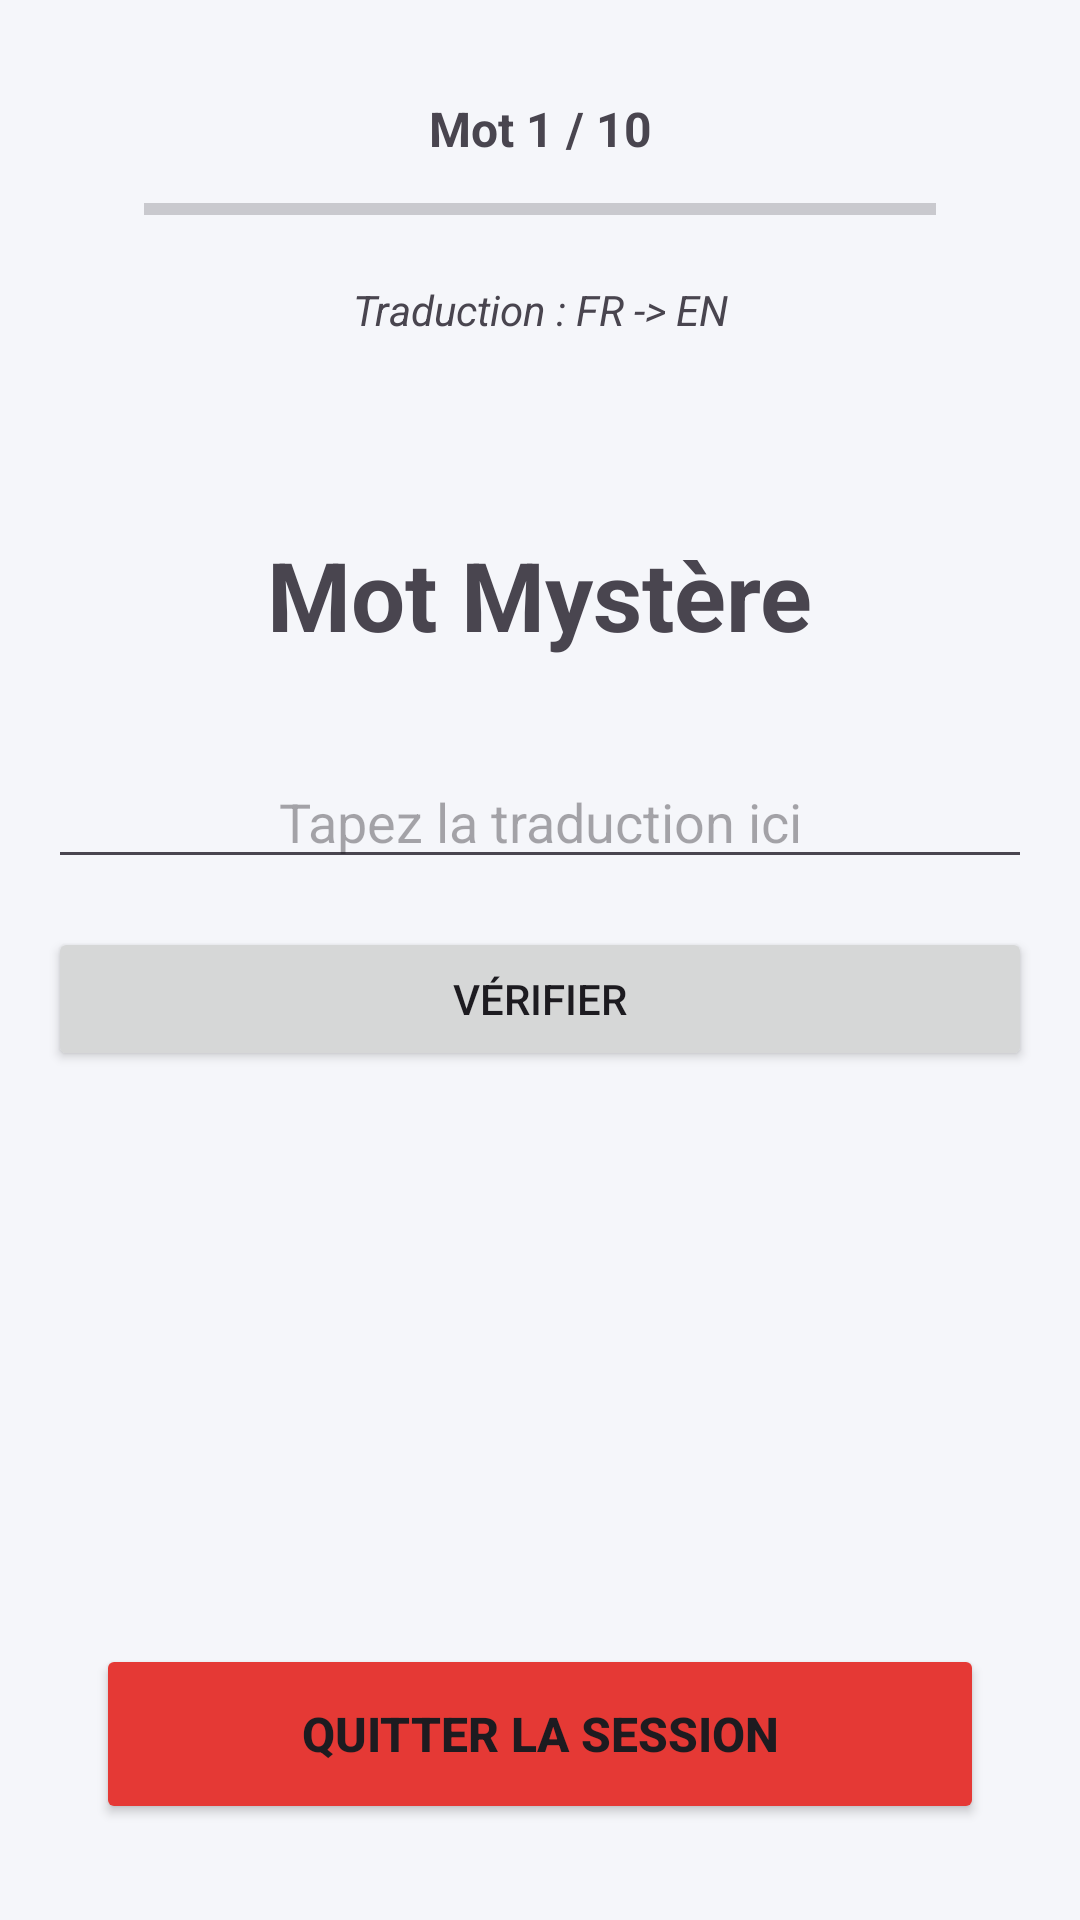

Produce the Android XML layout that renders to this screen, including the resource entries it uses.
<!-- AndroidManifest.xml: application theme Theme.LinguaQuiz -->
<!-- res/layout/activity_session.xml -->
<?xml version="1.0" encoding="utf-8"?>
<androidx.constraintlayout.widget.ConstraintLayout xmlns:android="http://schemas.android.com/apk/res/android"
    xmlns:app="http://schemas.android.com/apk/res-auto"
    android:layout_width="match_parent"
    android:layout_height="match_parent"
    android:padding="16dp">
    <TextView
        android:id="@+id/textProgress"
        android:layout_width="wrap_content"
        android:layout_height="wrap_content"
        android:text="Mot 1 / 10"
        android:textStyle="bold"
        android:textSize="16sp"
        app:layout_constraintTop_toTopOf="parent"
        app:layout_constraintStart_toStartOf="parent"
        app:layout_constraintEnd_toEndOf="parent"
        android:layout_marginTop="16dp" />

    <ProgressBar
        android:id="@+id/progressBar"
        style="?android:attr/progressBarStyleHorizontal"
        android:layout_width="match_parent"
        android:layout_height="wrap_content"
        android:layout_marginHorizontal="32dp"
        android:layout_marginTop="8dp"
        android:progressTint="@color/primaryColor"
        app:layout_constraintTop_toBottomOf="@+id/textProgress" />

    <TextView
        android:id="@+id/textDirectionInfo"
        android:layout_width="wrap_content"
        android:layout_height="wrap_content"
        android:text="Traduction : FR -> EN"
        android:textStyle="italic"
        app:layout_constraintTop_toBottomOf="@+id/progressBar"
        app:layout_constraintStart_toStartOf="parent"
        app:layout_constraintEnd_toEndOf="parent"
        android:layout_marginTop="16dp"/>

    <TextView
        android:id="@+id/textWordToTranslate"
        android:layout_width="wrap_content"
        android:layout_height="wrap_content"
        android:text="Mot Mystère"
        android:textSize="32sp"
        android:textStyle="bold"
        app:layout_constraintTop_toBottomOf="@id/textDirectionInfo"
        app:layout_constraintStart_toStartOf="parent"
        app:layout_constraintEnd_toEndOf="parent"
        android:layout_marginTop="64dp"/>

    <EditText
        android:id="@+id/editAnswer"
        android:layout_width="match_parent"
        android:layout_height="wrap_content"
        android:hint="Tapez la traduction ici"
        android:textAlignment="center"
        app:layout_constraintTop_toBottomOf="@id/textWordToTranslate"
        android:layout_marginTop="32dp"/>

    <Button
        android:id="@+id/btnSubmitAnswer"
        android:layout_width="match_parent"
        android:layout_height="wrap_content"
        android:text="Vérifier"
        app:layout_constraintTop_toBottomOf="@id/editAnswer"
        android:layout_marginTop="16dp"/>
    <Button
        android:id="@+id/btnQuitSession"
        android:layout_width="match_parent"
        android:layout_height="60dp"
        android:text="Quitter la session"
        android:textSize="16sp"
        android:textStyle="bold"
        app:backgroundTint="@color/colorDanger"
        app:cornerRadius="12dp"
        android:layout_margin="16dp"
        app:layout_constraintBottom_toBottomOf="parent" />

</androidx.constraintlayout.widget.ConstraintLayout>
<!-- resources referenced by this layout -->
<resources>
  <color name="colorDanger">#E53935</color>
  <color name="primaryColor">#2196F3</color>
  <style name="Theme.LinguaQuiz" parent="Base.Theme.LinguaQuiz" />
  <style name="Base.Theme.LinguaQuiz" parent="Theme.Material3.DayNight.NoActionBar">
  
          <item name="colorPrimary">@color/primaryColor</item>
          <item name="colorSecondary">@color/secondaryColor</item>
          <item name="android:colorBackground">@color/colorBackground</item>
  
          <item name="colorOnPrimary">@color/white</item>
  
      </style>
  <color name="secondaryColor">#FF9800</color>
  <color name="colorBackground">#F5F6FA</color>
  <color name="white">#FFFFFFFF</color>
</resources>
